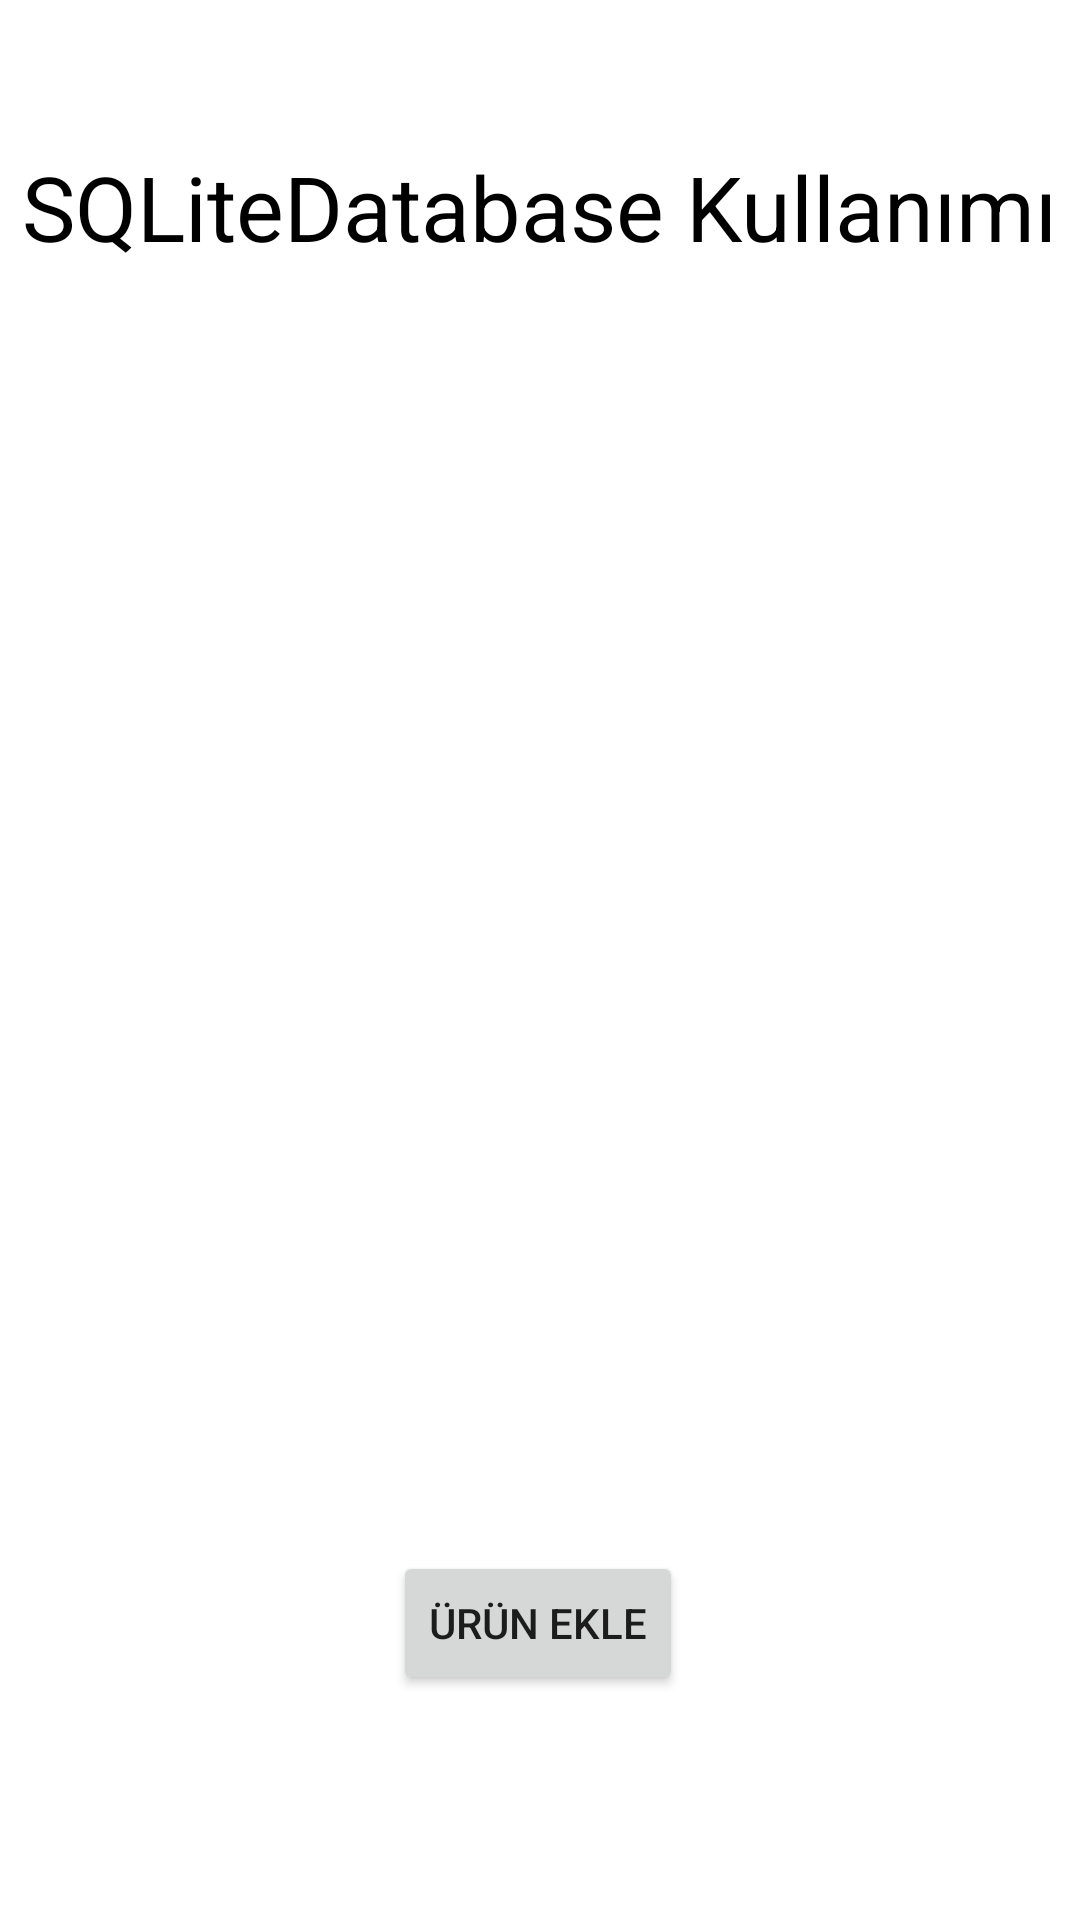

The Android layout XML behind this screen, and the referenced resources:
<!-- AndroidManifest.xml: application theme Theme.12YilSurenProje -->
<!-- res/layout/activity_main.xml -->
<?xml version="1.0" encoding="utf-8"?>
<androidx.constraintlayout.widget.ConstraintLayout xmlns:android="http://schemas.android.com/apk/res/android"
    xmlns:app="http://schemas.android.com/apk/res-auto"
    xmlns:tools="http://schemas.android.com/tools"
    android:layout_width="match_parent"
    android:layout_height="match_parent"
    tools:context=".MainActivity">

    <TextView
        android:id="@+id/textView"
        android:layout_width="wrap_content"
        android:layout_height="wrap_content"
        android:text="SQLiteDatabase Kullanımı"
        android:textColor="@color/black"
        android:textSize="30dp"
        app:layout_constraintBottom_toBottomOf="parent"
        app:layout_constraintEnd_toEndOf="parent"
        app:layout_constraintHorizontal_bias="0.492"
        app:layout_constraintStart_toStartOf="parent"
        app:layout_constraintTop_toTopOf="parent"
        app:layout_constraintVertical_bias="0.081" />

    <Button
        android:id="@+id/urunEkle"
        android:layout_width="wrap_content"
        android:layout_height="wrap_content"
        android:layout_marginBottom="56dp"
        android:onClick="veriEkle"
        android:text="Ürün Ekle"
        app:layout_constraintBottom_toBottomOf="parent"
        app:layout_constraintEnd_toEndOf="parent"
        app:layout_constraintHorizontal_bias="0.498"
        app:layout_constraintStart_toStartOf="parent"
        app:layout_constraintTop_toBottomOf="@+id/listActivity"
        app:layout_constraintVertical_bias="0.606" />

    <ListView
        android:id="@+id/listActivity"
        android:layout_width="match_parent"
        android:layout_height="366dp"
        android:layout_marginLeft="30px"
        android:layout_marginRight="30px"
        app:layout_constraintBottom_toBottomOf="parent"
        app:layout_constraintEnd_toEndOf="parent"
        app:layout_constraintStart_toStartOf="parent"
        app:layout_constraintTop_toBottomOf="@+id/textView"
        app:layout_constraintVertical_bias="0.178" />

</androidx.constraintlayout.widget.ConstraintLayout>
<!-- resources referenced by this layout -->
<resources>
  <style name="Theme.12YilSurenProje" parent="Theme.MaterialComponents.DayNight.DarkActionBar">
          
          <item name="colorPrimary">@color/purple_500</item>
          <item name="colorPrimaryVariant">@color/purple_700</item>
          <item name="colorOnPrimary">@color/white</item>
          
          <item name="colorSecondary">@color/teal_200</item>
          <item name="colorSecondaryVariant">@color/teal_700</item>
          <item name="colorOnSecondary">@color/black</item>
          
          <item name="android:statusBarColor" tools:targetApi="l">?attr/colorPrimaryVariant</item>
          
      </style>
  <!-- not gathered from this repository: default colours our renderer supplied (Android Studio template values) -->
  <color name="purple_500">#FF6200EE</color>
  <color name="purple_700">#FF3700B3</color>
  <color name="teal_200">#FF03DAC5</color>
  <color name="teal_700">#FF018786</color>
  <color name="black">#FF000000</color>
  <color name="white">#FFFFFFFF</color>
</resources>
